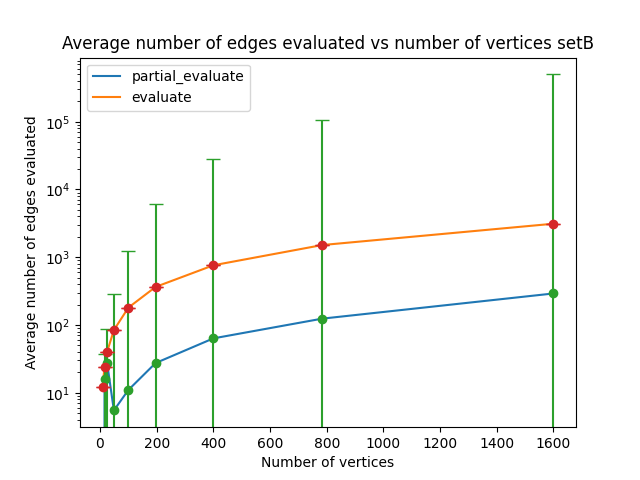

Data behind this chart, as committed beside it:
Number of vertices, Average number of edges evaluated, Median number of edges evaluated, Variance of number of edges evaluated, Standard average number of edges evaluat…, Standard median number of edges evaluate…, Standard variance of number of edges eva…
9, 0, 0.0, 0, 12.0, 3120, 0.0
16, 16.05, 0.0, 20.88, 24.0, 3120, 0.0
25, 27.59, 0.0, 60.93, 40.0, 3120, 0.0
49, 5.483, 0.0, 279.9, 84.0, 3120, 0.0
100, 10.96, 0.0, 1240, 180.0, 3120, 0.0
196, 27.38, 0.0, 6031, 364.0, 3120, 0.0
400, 63.4, 0.0, 27984, 760.0, 3120, 0.0
784, 124, 0.0, 107226, 1512, 3120, 0.0
1600, 291.7, 0.0, 498824, 3120, 3120, 0.0
